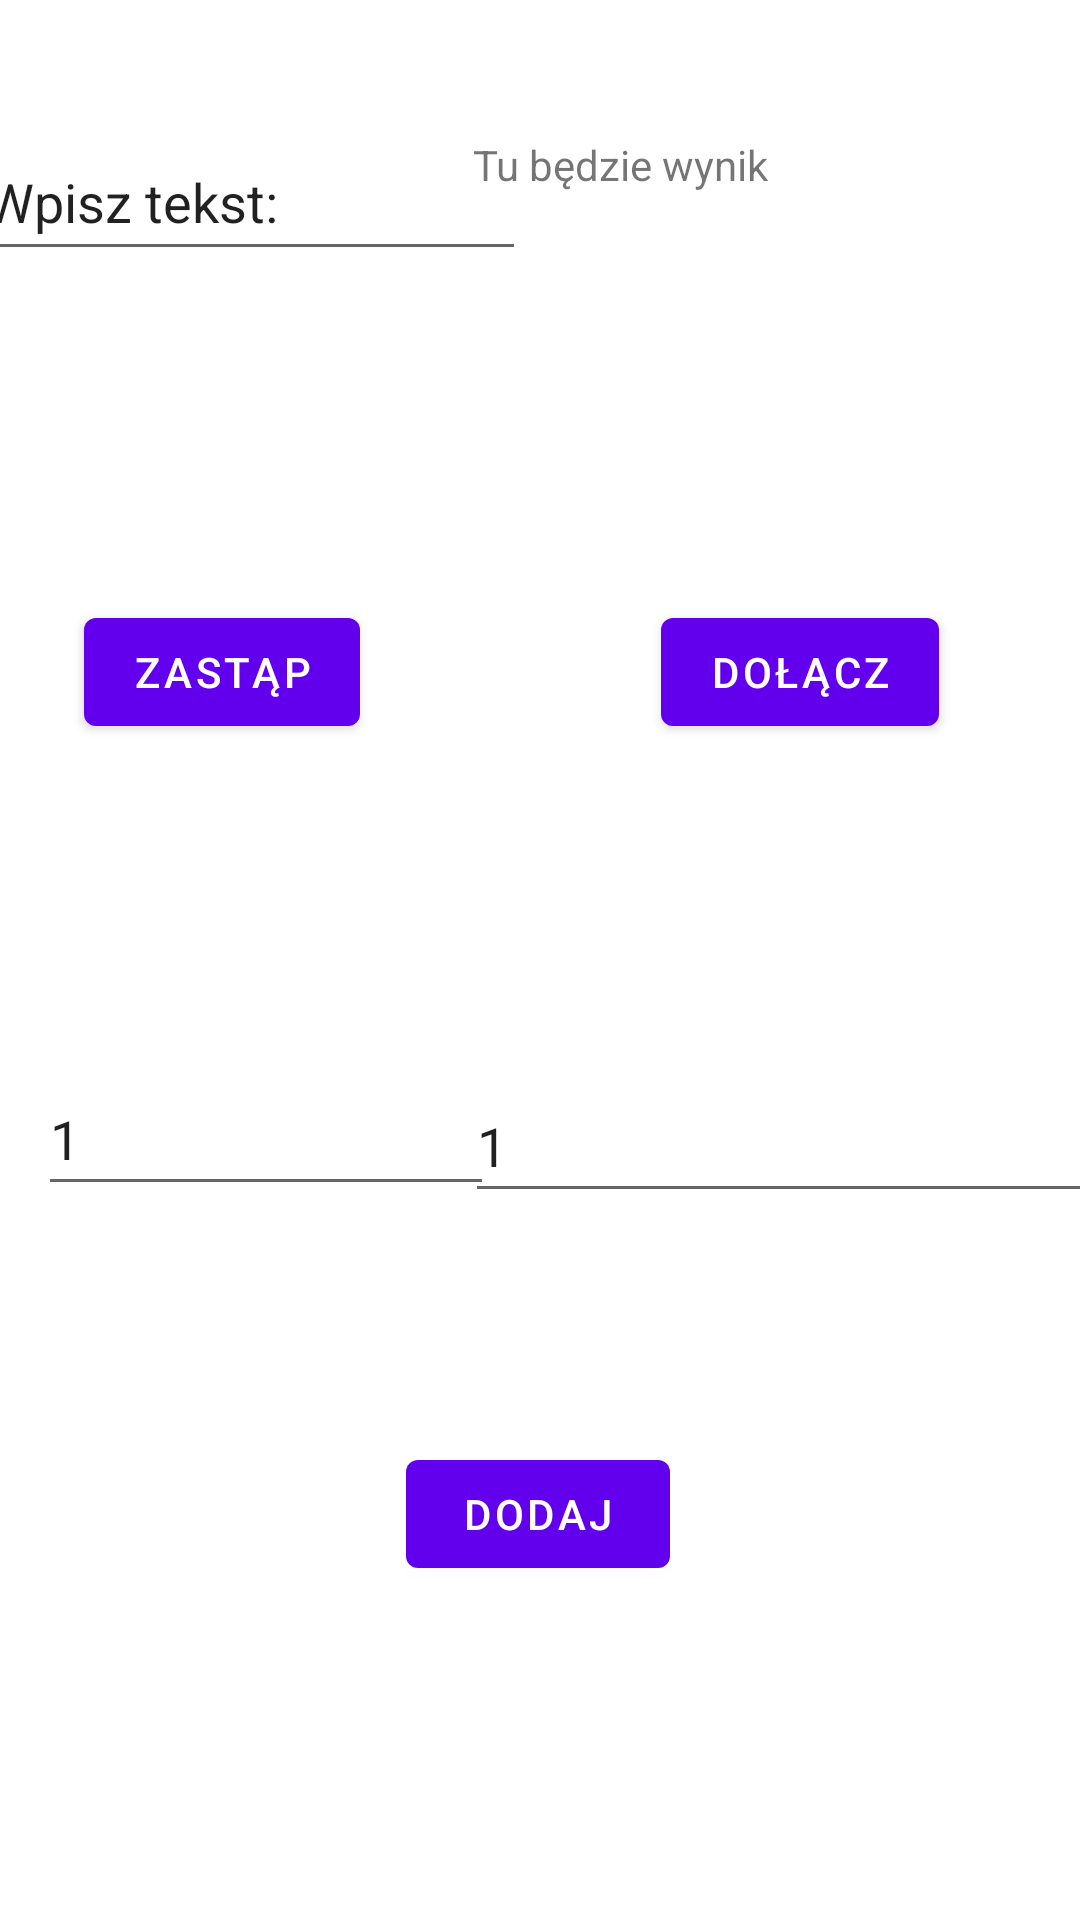

Produce the Android XML layout that renders to this screen, including the resource entries it uses.
<!-- AndroidManifest.xml: application theme Theme.Kartkowka -->
<!-- res/layout/fragment_first.xml -->
<?xml version="1.0" encoding="utf-8"?>
<androidx.constraintlayout.widget.ConstraintLayout xmlns:android="http://schemas.android.com/apk/res/android"
    xmlns:app="http://schemas.android.com/apk/res-auto"
    xmlns:tools="http://schemas.android.com/tools"
    android:layout_width="match_parent"
    android:layout_height="match_parent"
    tools:context=".FirstFragment">

    <Button
        android:id="@+id/zas"
        android:layout_width="wrap_content"
        android:layout_height="wrap_content"
        android:text="Zastąp"
        app:layout_constraintBottom_toBottomOf="parent"
        app:layout_constraintEnd_toEndOf="parent"
        app:layout_constraintHorizontal_bias="0.105"
        app:layout_constraintStart_toStartOf="parent"
        app:layout_constraintTop_toTopOf="parent"
        app:layout_constraintVertical_bias="0.338" />

    <Button
        android:id="@+id/dol"
        android:layout_width="wrap_content"
        android:layout_height="wrap_content"
        android:text="Dołącz"
        app:layout_constraintBottom_toBottomOf="parent"
        app:layout_constraintEnd_toEndOf="parent"
        app:layout_constraintHorizontal_bias="0.68"
        app:layout_constraintStart_toEndOf="@+id/zas"
        app:layout_constraintTop_toTopOf="parent"
        app:layout_constraintVertical_bias="0.338" />

    <TextView
        android:id="@+id/wysw"
        android:layout_width="174dp"
        android:layout_height="126dp"
        android:layout_marginTop="40dp"
        android:text="Tu będzie wynik"
        app:layout_constraintBottom_toTopOf="@+id/dol"
        app:layout_constraintEnd_toEndOf="parent"
        app:layout_constraintHorizontal_bias="0.848"
        app:layout_constraintStart_toStartOf="parent"
        app:layout_constraintTop_toTopOf="parent"
        app:layout_constraintVertical_bias="0.153" />

    <Button
        android:id="@+id/dod"
        android:layout_width="wrap_content"
        android:layout_height="wrap_content"
        android:text="Dodaj"
        app:layout_constraintBottom_toBottomOf="parent"
        app:layout_constraintEnd_toEndOf="parent"
        app:layout_constraintHorizontal_bias="0.498"
        app:layout_constraintStart_toStartOf="parent"
        app:layout_constraintTop_toTopOf="parent"
        app:layout_constraintVertical_bias="0.812" />

    <EditText
        android:id="@+id/wpisz"
        android:layout_width="184dp"
        android:layout_height="49dp"
        android:ems="10"
        android:inputType="textPersonName"
        android:text="Wpisz tekst:"
        app:layout_constraintBottom_toTopOf="@+id/zas"
        app:layout_constraintEnd_toStartOf="@+id/wysw"
        app:layout_constraintHorizontal_bias="0.352"
        app:layout_constraintStart_toStartOf="parent"
        app:layout_constraintTop_toTopOf="parent"
        app:layout_constraintVertical_bias="0.274" />

    <EditText
        android:id="@+id/licz1"
        android:layout_width="152dp"
        android:layout_height="48dp"
        android:ems="10"
        android:inputType="numberDecimal"
        android:text="1"
        app:layout_constraintBottom_toBottomOf="parent"
        app:layout_constraintEnd_toEndOf="parent"
        app:layout_constraintHorizontal_bias="0.061"
        app:layout_constraintStart_toStartOf="parent"
        app:layout_constraintTop_toTopOf="parent"
        app:layout_constraintVertical_bias="0.598" />

    <EditText
        android:id="@+id/licz2"
        android:layout_width="wrap_content"
        android:layout_height="wrap_content"
        android:ems="10"
        android:inputType="numberSigned|number"
        android:minHeight="48dp"
        android:text="1"
        app:layout_constraintBottom_toBottomOf="parent"
        app:layout_constraintEnd_toEndOf="parent"
        app:layout_constraintHorizontal_bias="0.666"
        app:layout_constraintStart_toEndOf="@+id/licz1"
        app:layout_constraintTop_toTopOf="parent"
        app:layout_constraintVertical_bias="0.602" />
</androidx.constraintlayout.widget.ConstraintLayout>
<!-- resources referenced by this layout -->
<resources>
  <style name="Theme.Kartkowka" parent="Theme.MaterialComponents.DayNight.DarkActionBar">
          
          <item name="colorPrimary">@color/purple_500</item>
          <item name="colorPrimaryVariant">@color/purple_700</item>
          <item name="colorOnPrimary">@color/white</item>
          
          <item name="colorSecondary">@color/teal_200</item>
          <item name="colorSecondaryVariant">@color/teal_700</item>
          <item name="colorOnSecondary">@color/black</item>
          
          <item name="android:statusBarColor" tools:targetApi="l">?attr/colorPrimaryVariant</item>
          
      </style>
  <!-- not gathered from this repository: default colours our renderer supplied (Android Studio template values) -->
  <color name="purple_500">#FF6200EE</color>
  <color name="purple_700">#FF3700B3</color>
  <color name="teal_200">#FF03DAC5</color>
  <color name="teal_700">#FF018786</color>
  <color name="black">#FF000000</color>
  <color name="white">#FFFFFFFF</color>
</resources>
